Run: headless pygame with SDL's dummy video driver; simulated clock (each Clock.tick advances the game by its frame time, no real sleeping); random seed 0; keys injected as events and as key.get_pressed() state; mouse plan: one left click at the window centre at the start of phase 2, then a move to the lower-right quarter at the start of phase 3.
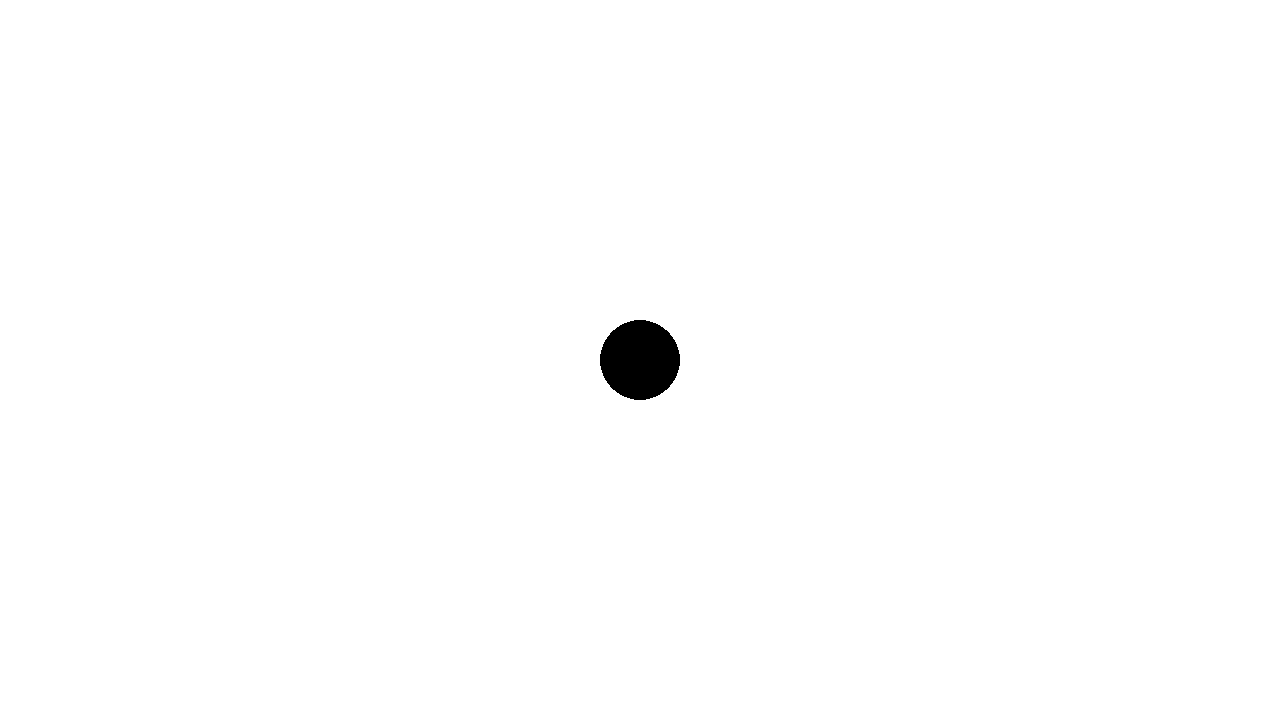
Frame 1 of 4 · flips 1–60 · no input
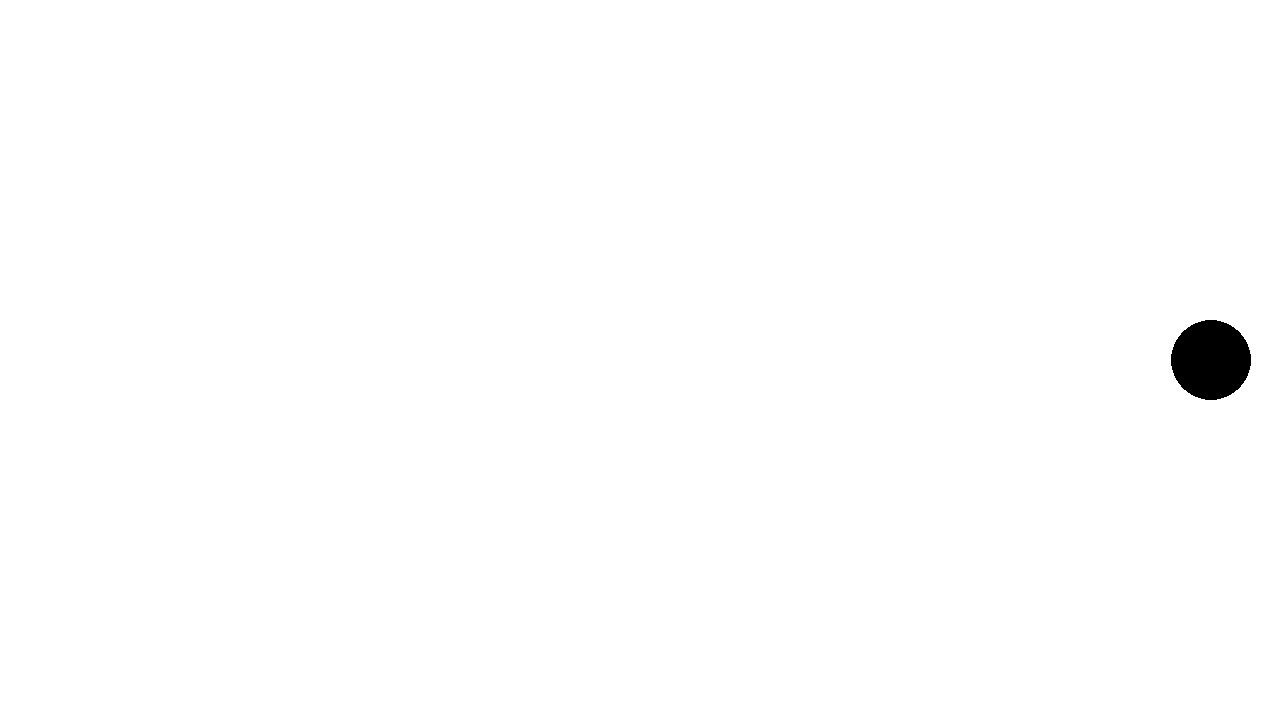
Frame 2 of 4 · flips 61–180 · clicked the window centre · tapped SPACE, RETURN · held RIGHT (→), D
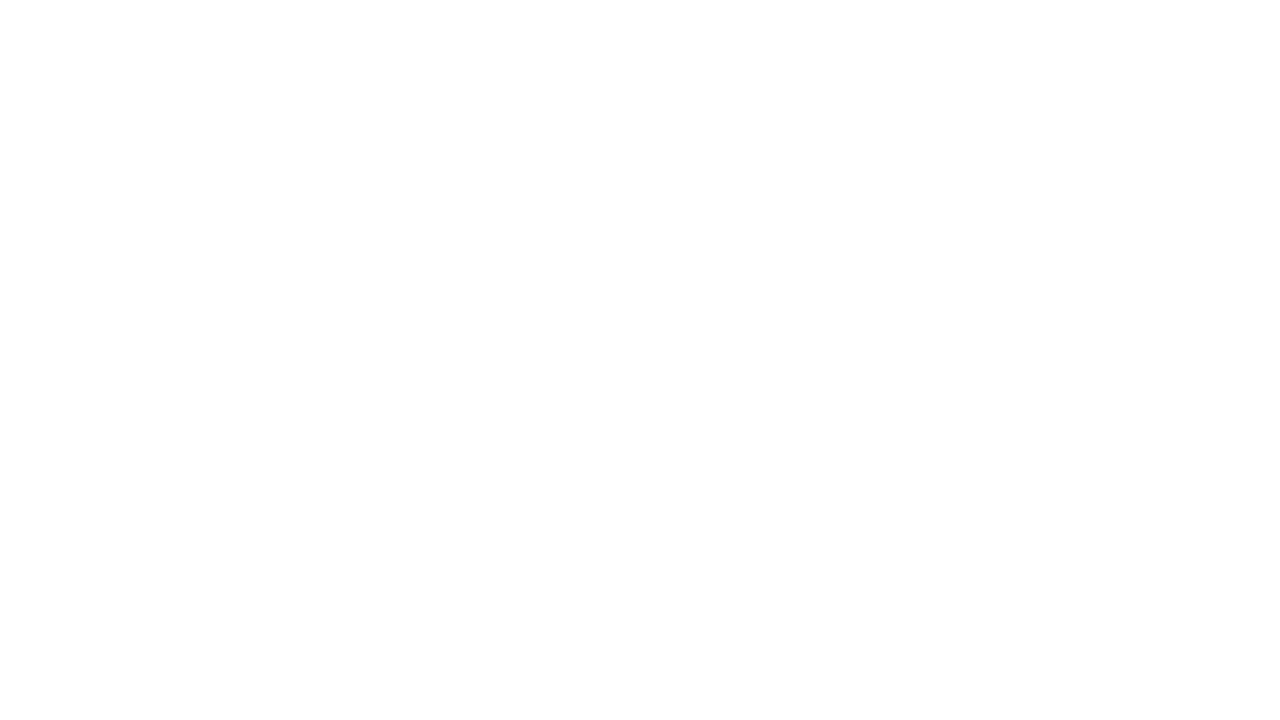
Frame 3 of 4 · flips 181–300 · moved the mouse to the lower-right quarter · held DOWN (↓), S
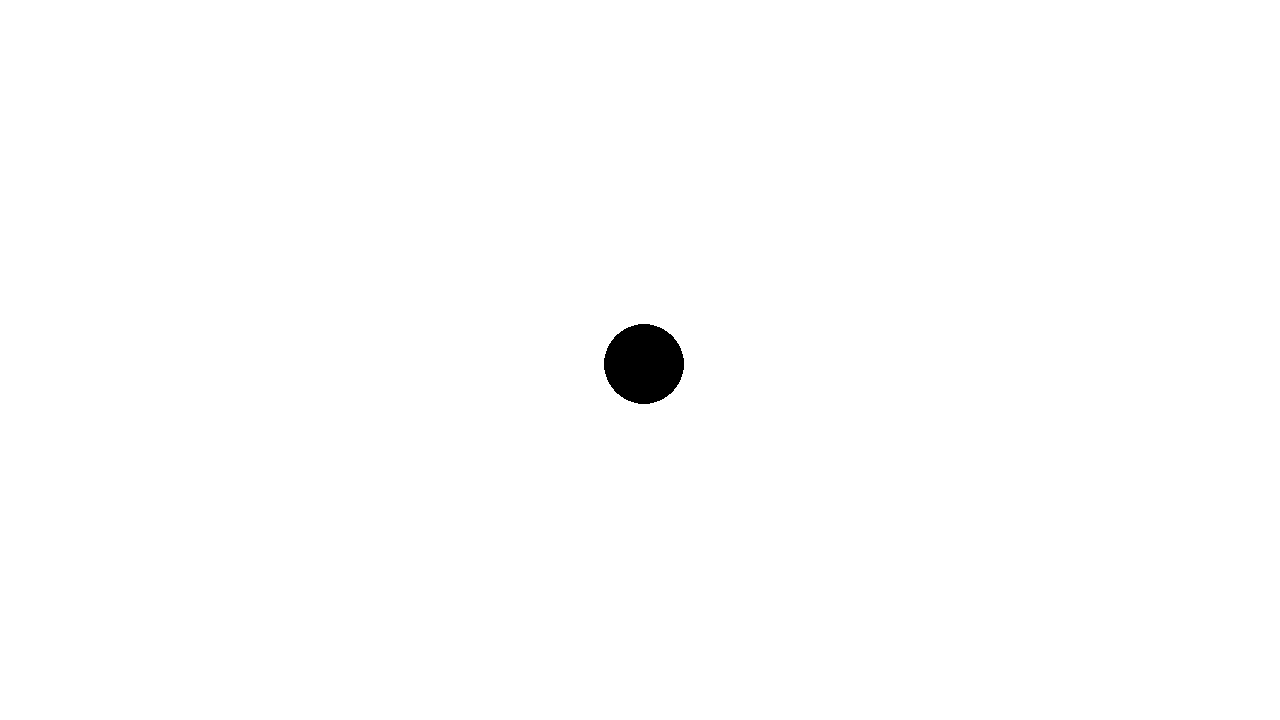
Frame 4 of 4 · flips 301–420 · held LEFT (←), A, UP (↑), W

The pygame program that drew these frames:

import pygame
import random
import sys

BALL_RADIUS = 20
LINE_WIDTH = 5
LINE_COLOR = (255, 0, 0)
BALL_COLOR = (0, 0, 255)
pygame.init()
screen = pygame.display.set_mode((1280, 720))
pygame.display.set_caption('TESTS')
clock = pygame.time.Clock()
running = True
player_pos = pygame.Vector2(screen.get_width() / 2, screen.get_height() / 2)
dt = 0


class Line(pygame.sprite.Sprite):
    def __init__(self, start_pos, angle):
        super().__init__()
        self.image = pygame.Surface((LINE_WIDTH, 5))
        self.image.fill(LINE_COLOR)
        self.rect = self.image.get_rect(center=start_pos)
        self.angle = angle

    def update(self):
        # Двигаем линию в зависимости от угла
        self.rect.x += 10 * self.angle[0]
        self.rect.y += 10 * self.angle[1]

        # Удаляем линию, если она выходит за границы экрана
        if self.rect.x < 0 or self.rect.x > 1280 or self.rect.y < 0 or self.rect.y > 720:
            self.kill()




# Создаем группы спрайтов
all_sprites = pygame.sprite.Group()
lines = pygame.sprite.Group()



# Основной игровой цикл
while True:
    screen.fill("WHITE")  # розовый фон
    all_sprites.draw(screen)
    pygame.draw.circle(screen, "black", player_pos, 40)
    keys = pygame.key.get_pressed()
    if keys[pygame.K_w]:
        player_pos.y -= 300 * dt
    if keys[pygame.K_s]:
        player_pos.y += 300 * dt
    if keys[pygame.K_a]:
        player_pos.x -= 300 * dt
    if keys[pygame.K_d]:
        player_pos.x += 300 * dt

    for event in pygame.event.get():
        if event.type == pygame.QUIT:
            running = False
            pygame.quit()
        if event.type == pygame.MOUSEBUTTONDOWN:
            if event.button == 1:
                mouse_x, mouse_y = pygame.mouse.get_pos()
                dx = mouse_x - player_pos.x
                dy = mouse_y - player_pos.y
                angle = (dx, dy)
                if dx != 0 or dy != 0:  # Проверка для избежания деления на ноль
                    norm = (dx ** 2 + dy ** 2) ** 0.5
                    direction = (dx / norm, dy / norm)
                    line = Line(player_pos, direction)
                    all_sprites.add(line)
                    lines.add(line)


# Обновление спрайтов
    all_sprites.update()



    pygame.display.flip()
    clock.tick(60)
    dt = clock.tick(60) / 1000
